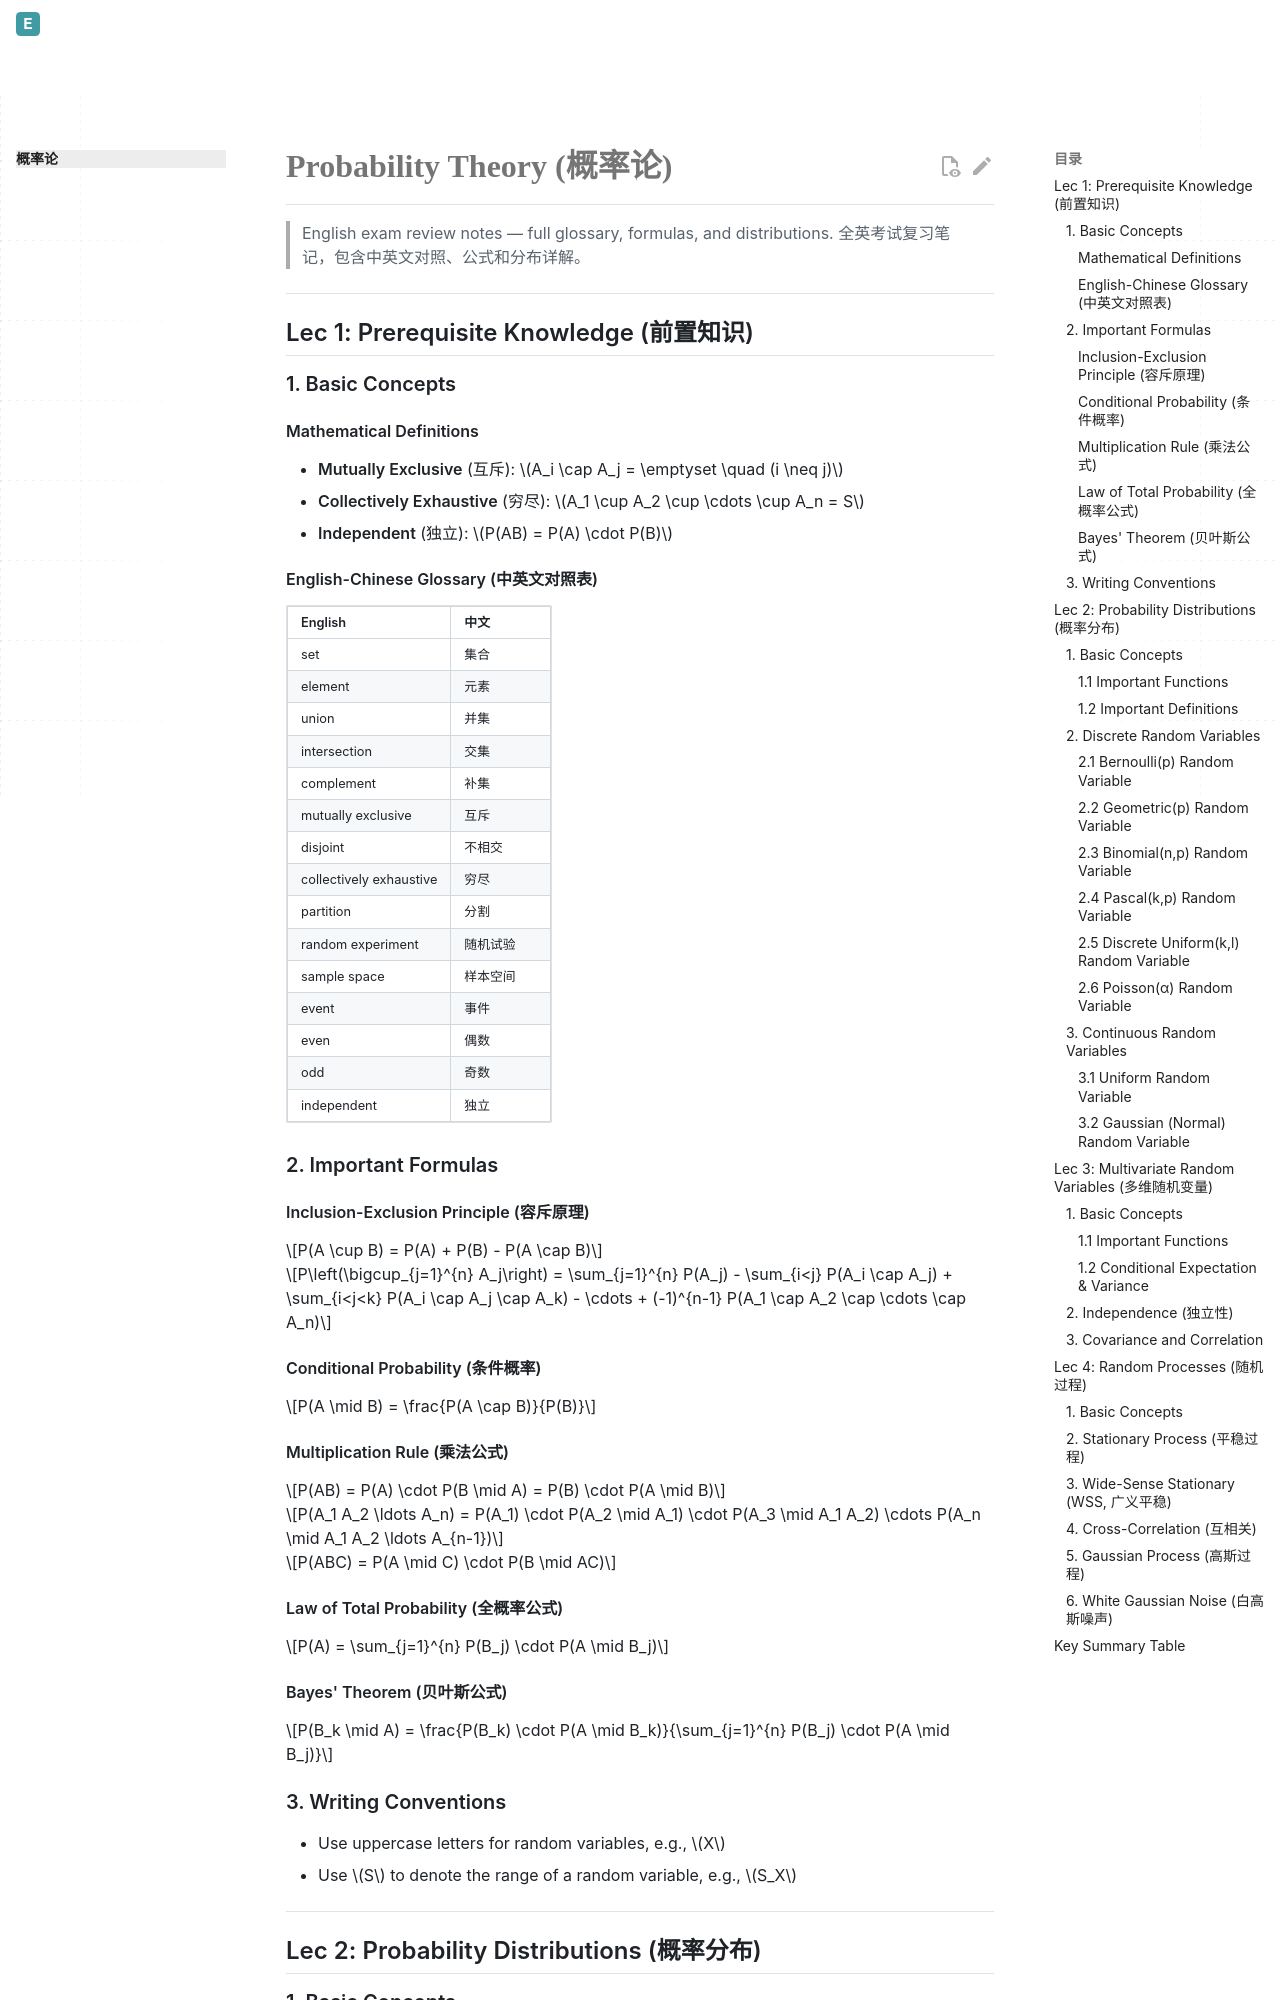

repository: Evelina-IS/Evelina_personal_web · page: probability/index.html · generator: mkdocs

# Probability Theory (概率论)

> English exam review notes — full glossary, formulas, and distributions.
> 全英考试复习笔记，包含中英文对照、公式和分布详解。

---

## Lec 1: Prerequisite Knowledge (前置知识)

### 1. Basic Concepts

#### Mathematical Definitions

- **Mutually Exclusive** (互斥): $A_i \cap A_j = \emptyset \quad (i \neq j)$
- **Collectively Exhaustive** (穷尽): $A_1 \cup A_2 \cup \cdots \cup A_n = S$
- **Independent** (独立): $P(AB) = P(A) \cdot P(B)$

#### English-Chinese Glossary (中英文对照表)

| English | 中文 |
|---------|------|
| set | 集合 |
| element | 元素 |
| union | 并集 |
| intersection | 交集 |
| complement | 补集 |
| mutually exclusive | 互斥 |
| disjoint | 不相交 |
| collectively exhaustive | 穷尽 |
| partition | 分割 |
| random experiment | 随机试验 |
| sample space | 样本空间 |
| event | 事件 |
| even | 偶数 |
| odd | 奇数 |
| independent | 独立 |

### 2. Important Formulas

#### Inclusion-Exclusion Principle (容斥原理)

$$P(A \cup B) = P(A) + P(B) - P(A \cap B)$$

$$P\left(\bigcup_{j=1}^{n} A_j\right) = \sum_{j=1}^{n} P(A_j) - \sum_{i<j} P(A_i \cap A_j) + \sum_{i<j<k} P(A_i \cap A_j \cap A_k) - \cdots + (-1)^{n-1} P(A_1 \cap A_2 \cap \cdots \cap A_n)$$

#### Conditional Probability (条件概率)

$$P(A \mid B) = \frac{P(A \cap B)}{P(B)}$$

#### Multiplication Rule (乘法公式)

$$P(AB) = P(A) \cdot P(B \mid A) = P(B) \cdot P(A \mid B)$$

$$P(A_1 A_2 \ldots A_n) = P(A_1) \cdot P(A_2 \mid A_1) \cdot P(A_3 \mid A_1 A_2) \cdots P(A_n \mid A_1 A_2 \ldots A_{n-1})$$

$$P(ABC) = P(A \mid C) \cdot P(B \mid AC)$$

#### Law of Total Probability (全概率公式)

$$P(A) = \sum_{j=1}^{n} P(B_j) \cdot P(A \mid B_j)$$

#### Bayes' Theorem (贝叶斯公式)

$$P(B_k \mid A) = \frac{P(B_k) \cdot P(A \mid B_k)}{\sum_{j=1}^{n} P(B_j) \cdot P(A \mid B_j)}$$

### 3. Writing Conventions

- Use uppercase letters for random variables, e.g., $X$
- Use $S$ to denote the range of a random variable, e.g., $S_X$

---

## Lec 2: Probability Distributions (概率分布)

### 1. Basic Concepts
